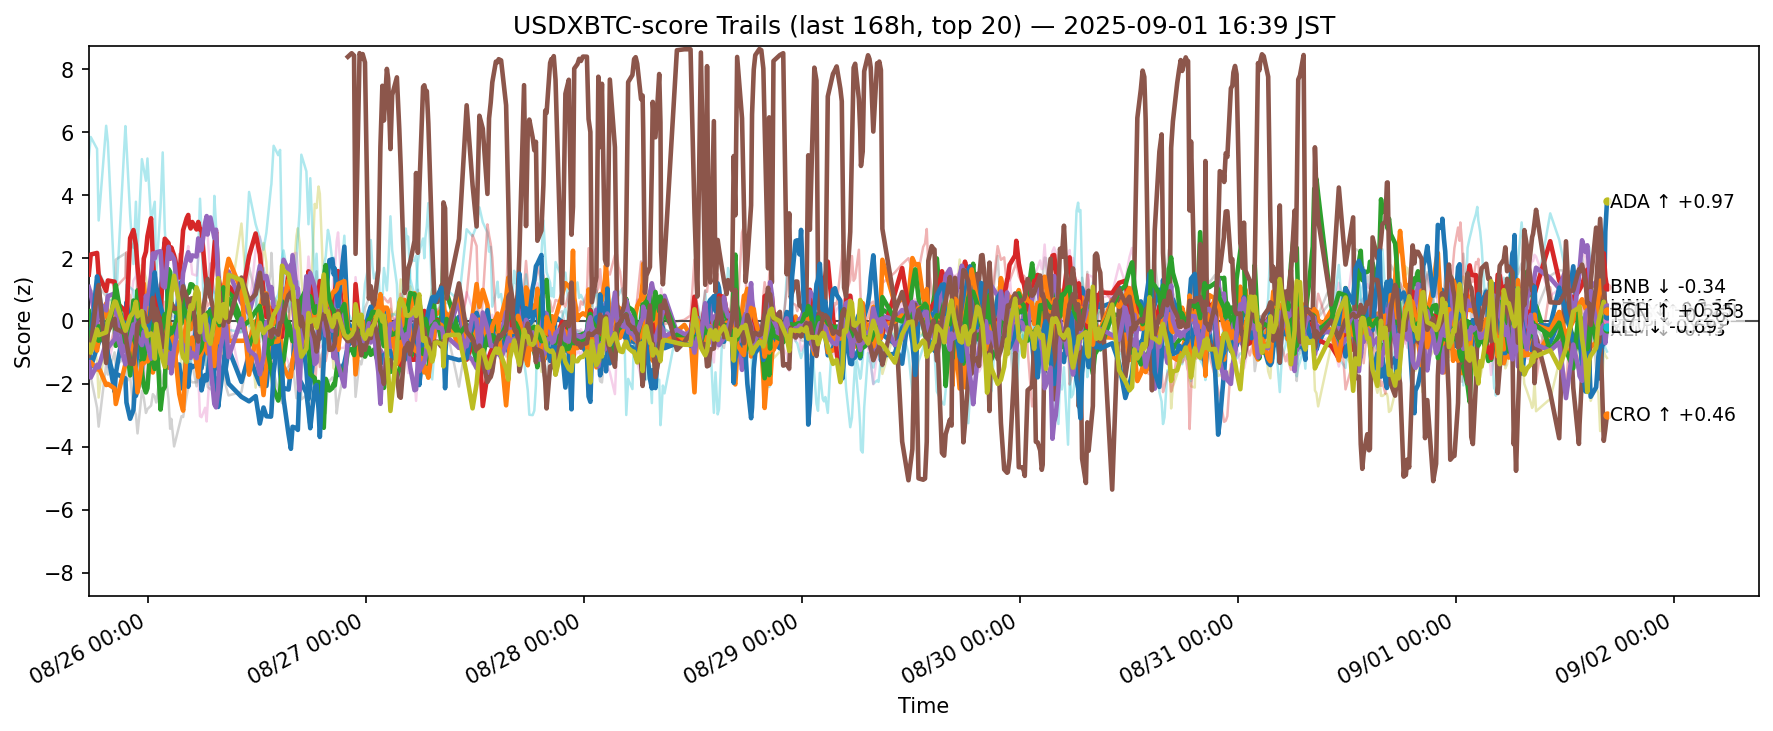

Data behind this chart, as committed beside it:
ts, side, symbol, score
2025-08-25 08:25:55.194335+00:00, usdxbtc, ADA, -1.027
2025-08-25 08:25:55.194335+00:00, usdxbtc, AVAX, -0.4149
2025-08-25 08:25:55.194335+00:00, usdxbtc, BCH, 0.3102
2025-08-25 08:25:55.194335+00:00, usdxbtc, BNB, 1.473
2025-08-25 08:25:55.194335+00:00, usdxbtc, BTC, 1.079
2025-08-25 08:25:55.194335+00:00, usdxbtc, DOGE, -0.9187
2025-08-25 08:25:55.194335+00:00, usdxbtc, DOT, -1.44
2025-08-25 08:25:55.194335+00:00, usdxbtc, ETH, 1.015
2025-08-25 08:25:55.194335+00:00, usdxbtc, HBAR, 0.3451
2025-08-25 08:25:55.194335+00:00, usdxbtc, HYPE, 5.181
2025-08-25 08:25:55.194335+00:00, usdxbtc, LINK, -1.453
2025-08-25 08:25:55.194335+00:00, usdxbtc, LTC, -1.37
2025-08-25 08:25:55.194335+00:00, usdxbtc, SHIB, -0.3755
2025-08-25 08:25:55.194335+00:00, usdxbtc, SOL, -0.26
2025-08-25 08:25:55.194335+00:00, usdxbtc, SUI, -1.318
2025-08-25 08:25:55.194335+00:00, usdxbtc, TON, -1.106
2025-08-25 08:25:55.194335+00:00, usdxbtc, TRX, 1.004
2025-08-25 08:25:55.194335+00:00, usdxbtc, UNI, -1.552
2025-08-25 08:25:55.194335+00:00, usdxbtc, XLM, -0.7633
2025-08-25 08:25:55.194335+00:00, usdxbtc, XRP, 0.9295
2025-08-25 08:38:47.205273+00:00, usdxbtc, ADA, -1.463
2025-08-25 08:38:47.205273+00:00, usdxbtc, AVAX, -0.4597
2025-08-25 08:38:47.205273+00:00, usdxbtc, BCH, -0.2732
2025-08-25 08:38:47.205273+00:00, usdxbtc, BNB, 2.112
2025-08-25 08:38:47.205273+00:00, usdxbtc, BTC, 0.8591
2025-08-25 08:38:47.205273+00:00, usdxbtc, DOGE, -0.9925
2025-08-25 08:38:47.205273+00:00, usdxbtc, DOT, -0.4429
2025-08-25 08:38:47.205273+00:00, usdxbtc, ETH, 0.9797
2025-08-25 08:38:47.205273+00:00, usdxbtc, HBAR, -0.02579
2025-08-25 08:38:47.205273+00:00, usdxbtc, HYPE, 5.849
2025-08-25 08:38:47.205273+00:00, usdxbtc, LINK, -0.5864
2025-08-25 08:38:47.205273+00:00, usdxbtc, LTC, -1.31
2025-08-25 08:38:47.205273+00:00, usdxbtc, SHIB, -0.6399
2025-08-25 08:38:47.205273+00:00, usdxbtc, SOL, 0.04239
2025-08-25 08:38:47.205273+00:00, usdxbtc, SUI, -1.802
2025-08-25 08:38:47.205273+00:00, usdxbtc, TON, -0.8521
2025-08-25 08:38:47.205273+00:00, usdxbtc, TRX, 0.5999
2025-08-25 08:38:47.205273+00:00, usdxbtc, UNI, -1.762
2025-08-25 08:38:47.205273+00:00, usdxbtc, XLM, -1.009
2025-08-25 08:38:47.205273+00:00, usdxbtc, XRP, 0.6675
2025-08-25 09:20:37.473651+00:00, usdxbtc, ADA, -0.8594
2025-08-25 09:20:37.473651+00:00, usdxbtc, AVAX, -0.9441
2025-08-25 09:20:37.473651+00:00, usdxbtc, BCH, -0.5366
2025-08-25 09:20:37.473651+00:00, usdxbtc, BNB, 2.161
2025-08-25 09:20:37.473651+00:00, usdxbtc, BTC, -0.153
2025-08-25 09:20:37.473651+00:00, usdxbtc, DOGE, -0.8237
2025-08-25 09:20:37.473651+00:00, usdxbtc, DOT, 0.1065
2025-08-25 09:20:37.473651+00:00, usdxbtc, ETH, 0.8381
2025-08-25 09:20:37.473651+00:00, usdxbtc, HBAR, -1.323
2025-08-25 09:20:37.473651+00:00, usdxbtc, HYPE, 5.471
2025-08-25 09:20:37.473651+00:00, usdxbtc, LINK, 1.417
2025-08-25 09:20:37.473651+00:00, usdxbtc, LTC, -1.541
2025-08-25 09:20:37.473651+00:00, usdxbtc, SHIB, -0.5611
2025-08-25 09:20:37.473651+00:00, usdxbtc, SOL, 0.07035
2025-08-25 09:20:37.473651+00:00, usdxbtc, SUI, -1.396
2025-08-25 09:20:37.473651+00:00, usdxbtc, TON, 0.9142
2025-08-25 09:20:37.473651+00:00, usdxbtc, TRX, -0.409
2025-08-25 09:20:37.473651+00:00, usdxbtc, UNI, -2.767
2025-08-25 09:20:37.473651+00:00, usdxbtc, XLM, -0.271
2025-08-25 09:20:37.473651+00:00, usdxbtc, XRP, 0.1494
... 11,980 more rows
